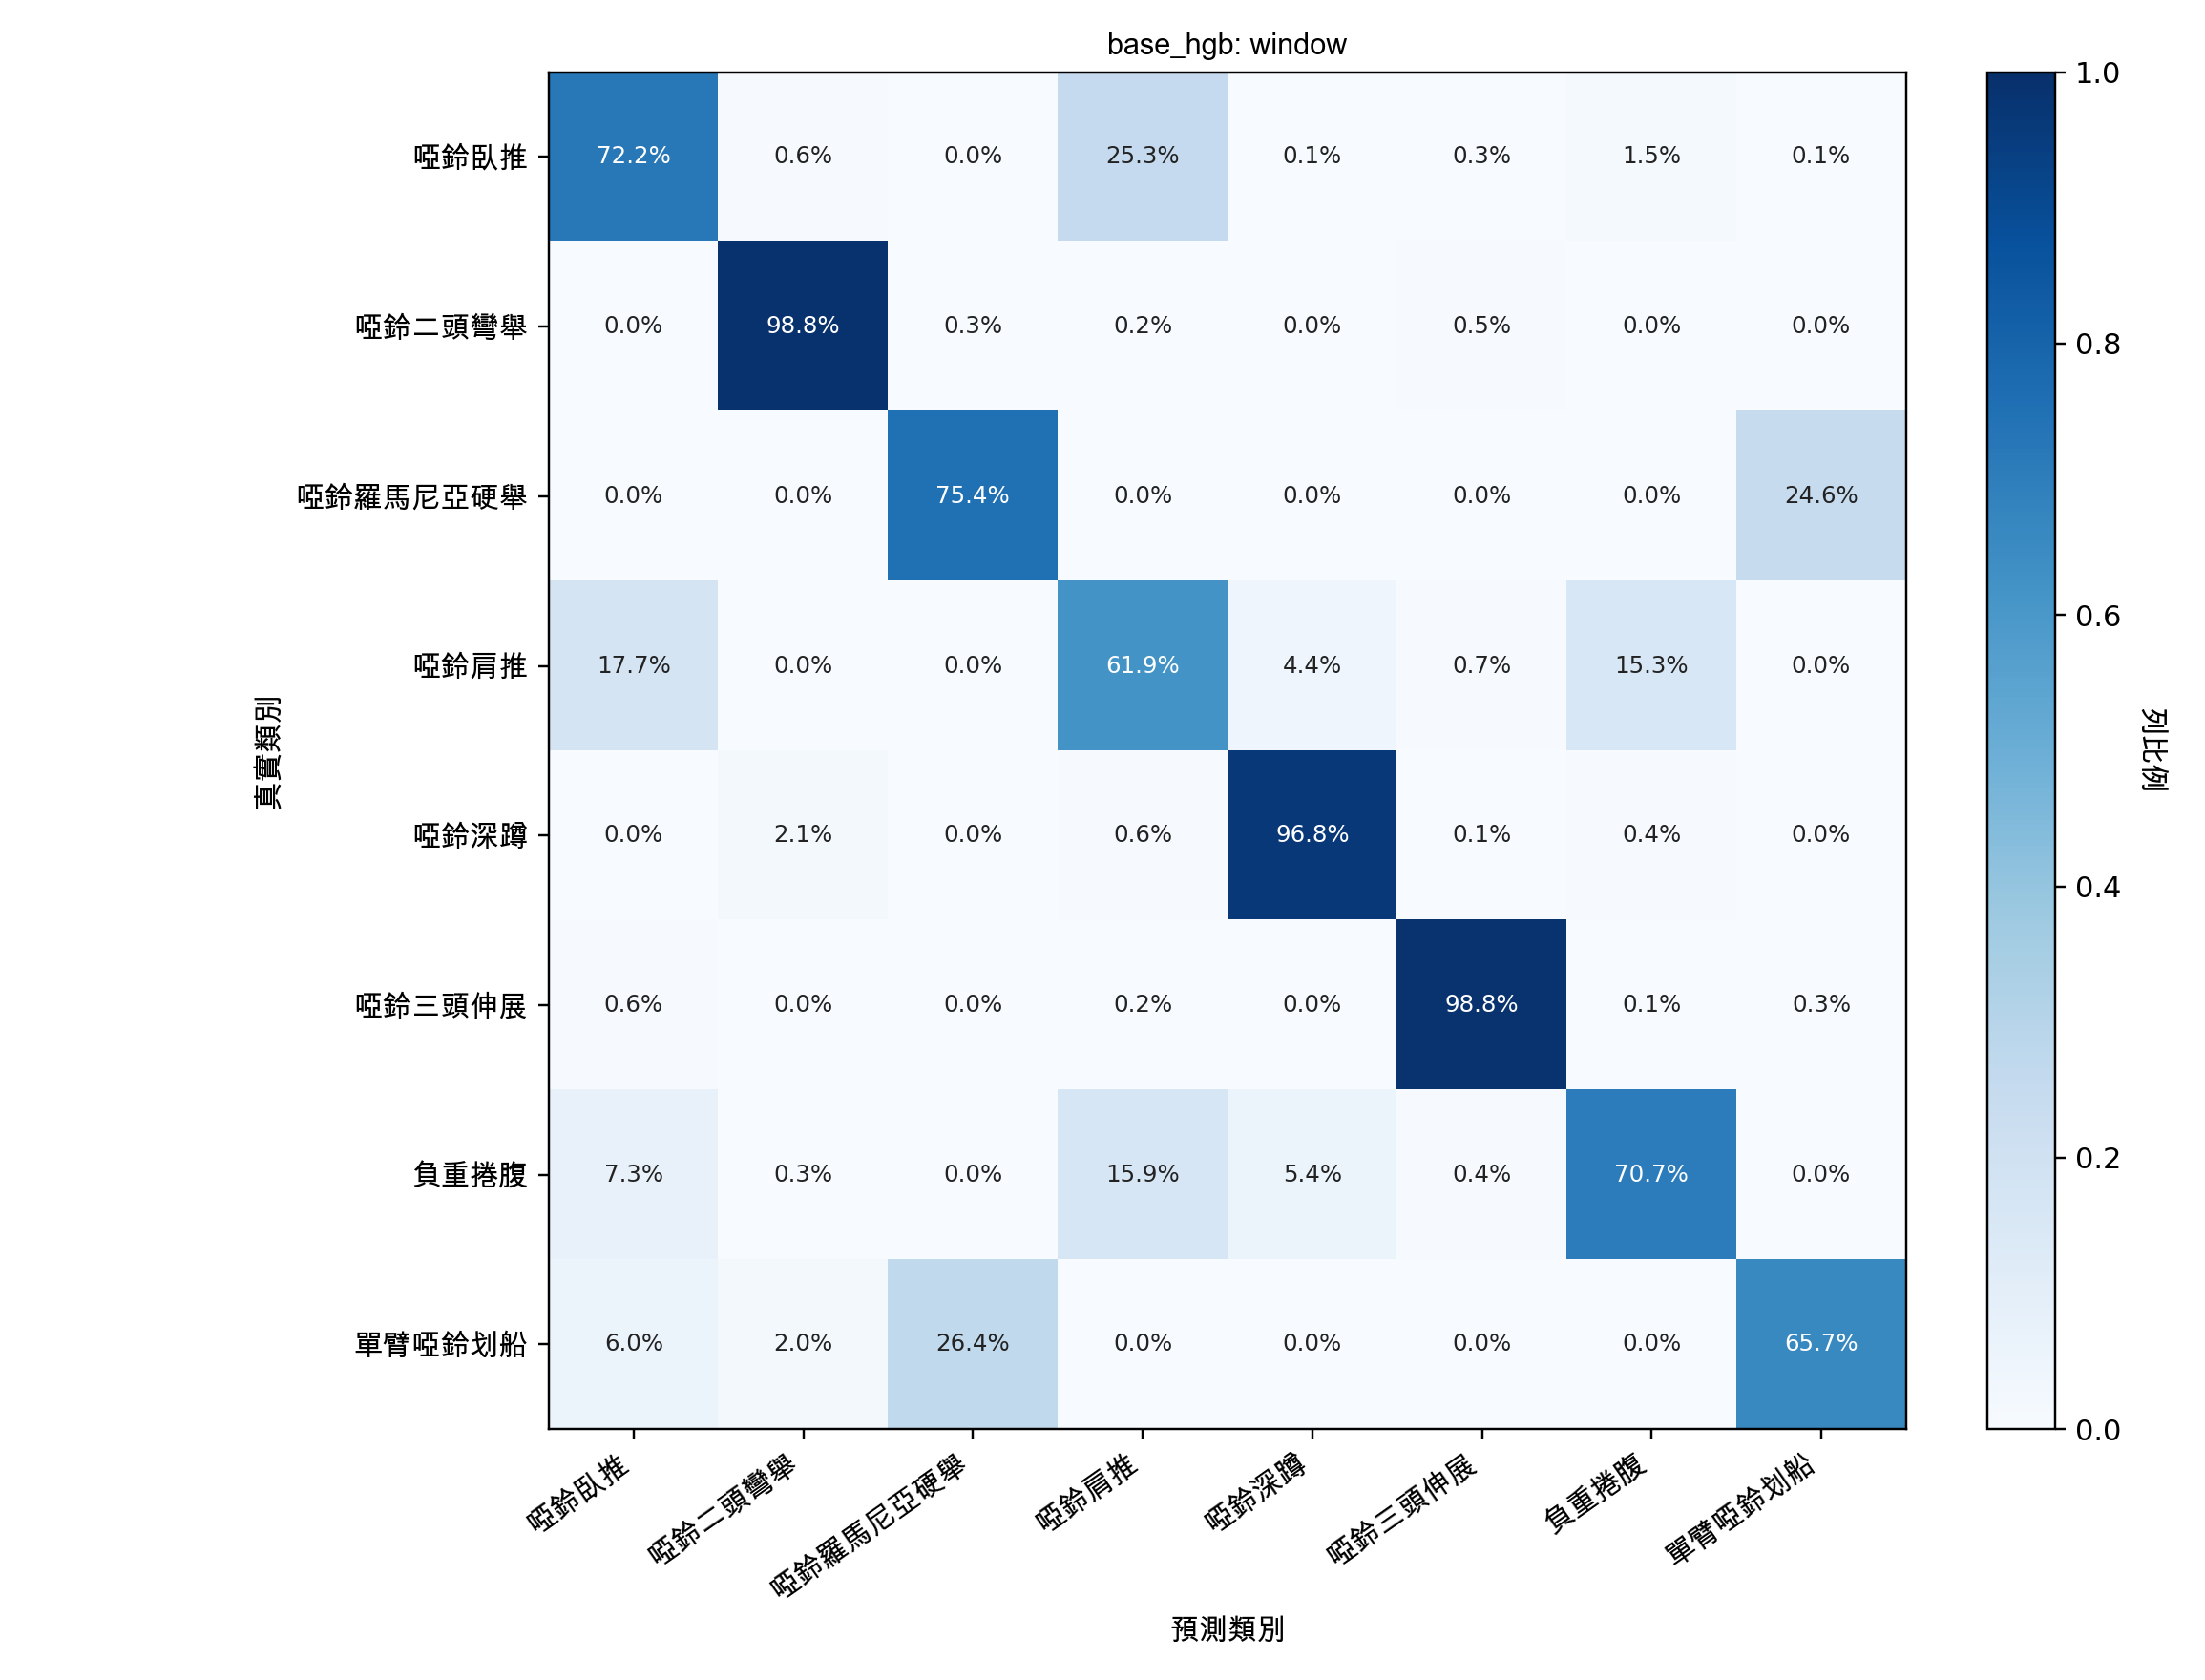

Values plotted in this chart, from the file beside it:
, db_bench_press, db_biceps_curl, db_rdl, db_shoulder_press, db_squat, db_triceps_curl, db_weighted_crunch, one_arm_db_row
db_bench_press, 0.7223, 0.005561, 0.000327, 0.2525, 0.000981, 0.002944, 0.01472, 0.000654
db_biceps_curl, 0.000399, 0.9884, 0.003195, 0.002396, 0.000000, 0.005192, 0.000000, 0.000399
db_rdl, 0.000000, 0.000000, 0.7539, 0.000000, 0.000331, 0.000000, 0.000000, 0.2458
db_shoulder_press, 0.1766, 0.000415, 0.000000, 0.619, 0.04362, 0.007478, 0.1529, 0.000000
db_squat, 0.000000, 0.02102, 0.000000, 0.005885, 0.9681, 0.000841, 0.004203, 0.000000
db_triceps_curl, 0.005677, 0.000000, 0.000000, 0.002028, 0.000000, 0.9878, 0.001217, 0.003244
db_weighted_crunch, 0.07276, 0.002829, 0.000000, 0.1593, 0.05416, 0.004042, 0.707, 0.000000
one_arm_db_row, 0.0598, 0.01993, 0.2637, 0.000000, 0.000000, 0.000000, 0.000000, 0.6566
